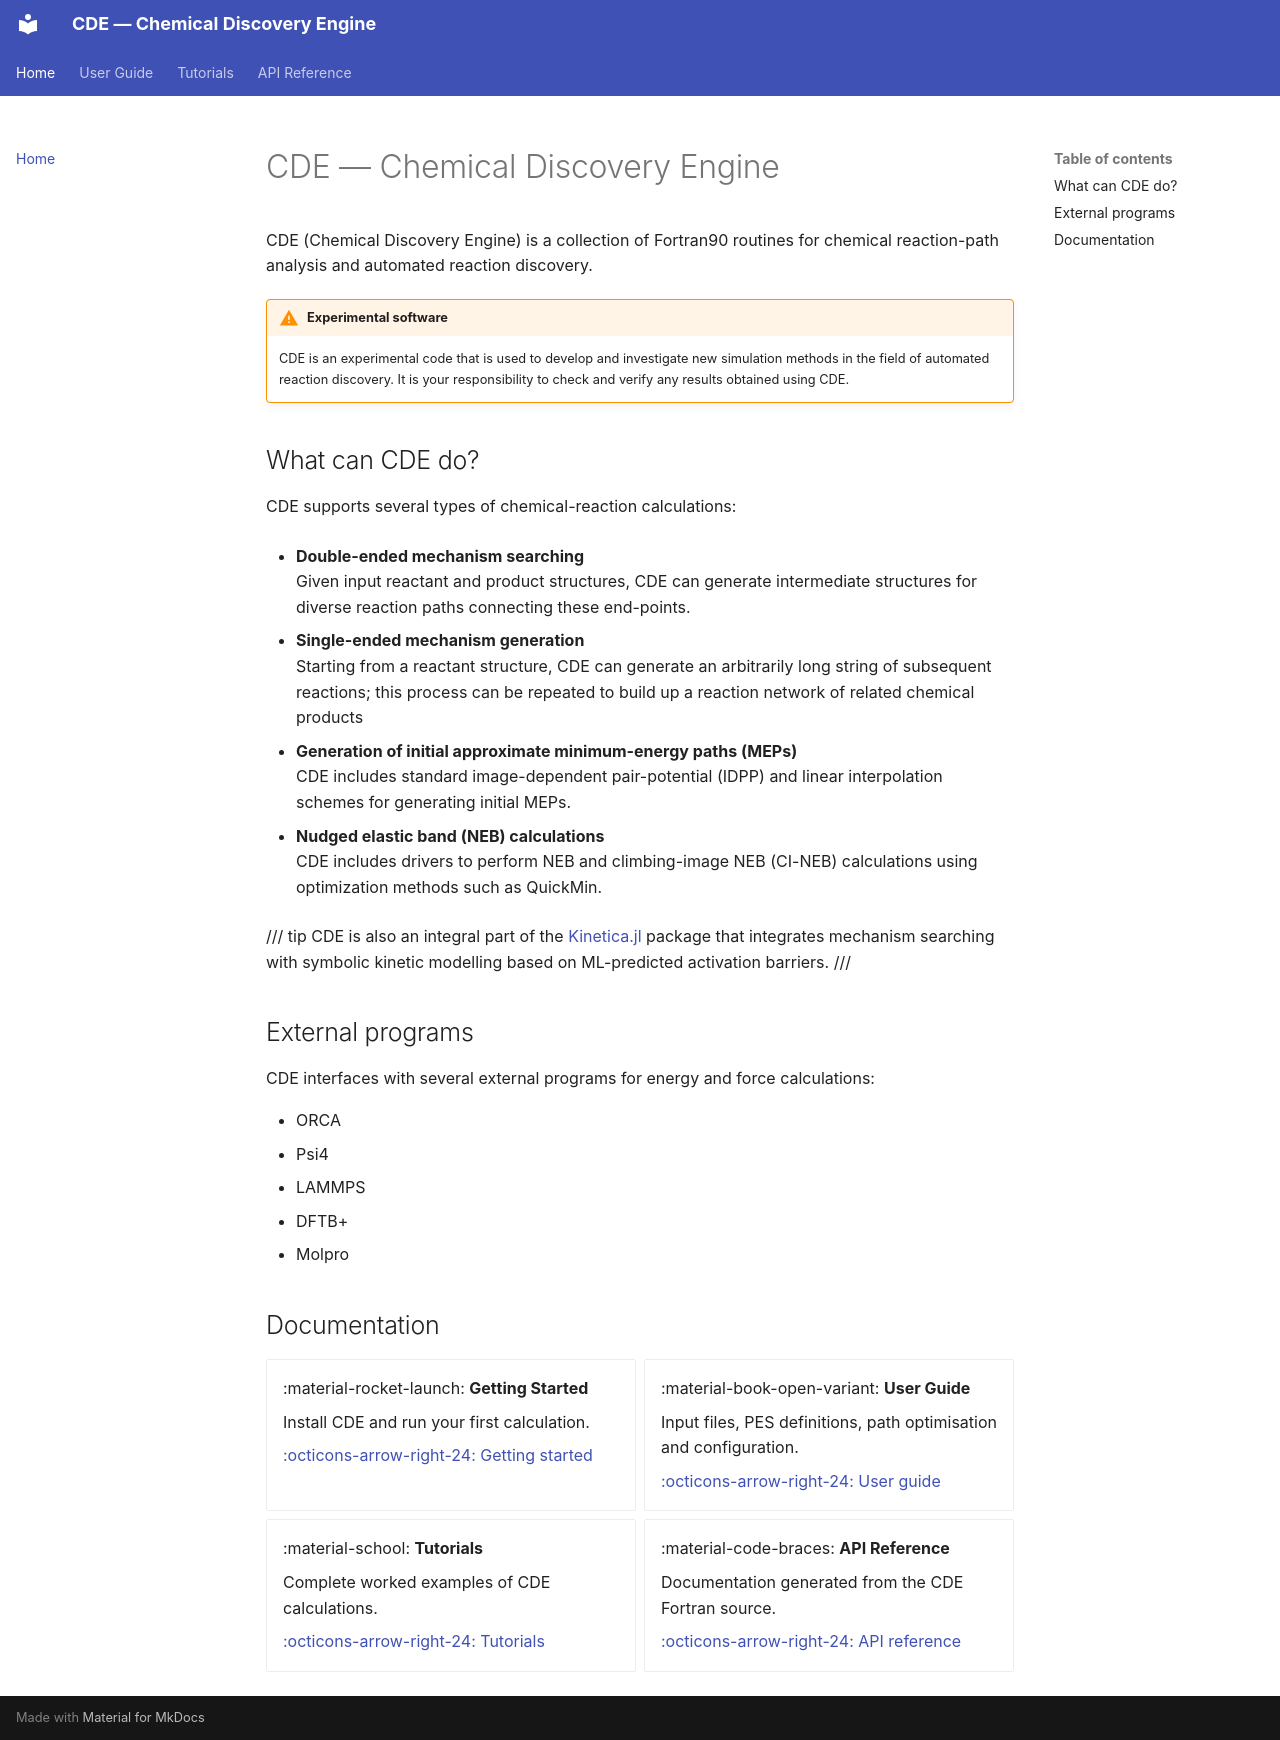

repository: HabershonLab/cde · page: index.html · generator: mkdocs

# CDE — Chemical Discovery Engine

CDE (Chemical Discovery Engine) is a collection of Fortran90 routines for chemical reaction-path analysis and automated reaction discovery.

!!! warning "Experimental software"
    CDE is an experimental code that is used to develop and investigate new simulation methods in the field of automated reaction discovery. It is your responsibility to check and verify any results obtained using CDE.

## What can CDE do?

CDE supports several types of chemical-reaction calculations:

- **Double-ended mechanism searching** <br>
Given input reactant and product structures, CDE can generate intermediate structures for diverse reaction paths connecting these end-points.

- **Single-ended mechanism generation** <br>
Starting from a reactant structure, CDE can generate an arbitrarily long string of subsequent reactions; this process can be repeated to build up a reaction network of related chemical products

- **Generation of initial approximate minimum-energy paths (MEPs)** <br> 
CDE includes standard image-dependent pair-potential (IDPP) and linear interpolation schemes for generating initial MEPs.

- **Nudged elastic band (NEB) calculations** <br>
CDE includes drivers to perform NEB and climbing-image NEB (CI-NEB) calculations using optimization methods such as QuickMin.

/// tip 
CDE is also an integral part of the [Kinetica.jl](https://kinetica-jl.github.io/Kinetica.jl/stable/) package that integrates mechanism searching with symbolic kinetic modelling based on ML-predicted activation barriers.
///


## External programs

CDE interfaces with several external programs for energy and force calculations:

- ORCA
- Psi4
- LAMMPS
- DFTB+
- Molpro

## Documentation

<div class="grid cards" markdown>

- :material-rocket-launch: **Getting Started**

    Install CDE and run your first calculation.

    [:octicons-arrow-right-24: Getting started](getting-started.md)

- :material-book-open-variant: **User Guide**

    Input files, PES definitions, path optimisation and configuration.

    [:octicons-arrow-right-24: User guide](user-guide/index.md)

- :material-school: **Tutorials**

    Complete worked examples of CDE calculations.

    [:octicons-arrow-right-24: Tutorials](tutorials/index.md)

- :material-code-braces: **API Reference**

    Documentation generated from the CDE Fortran source.

    [:octicons-arrow-right-24: API reference](api/index.md)

</div>
